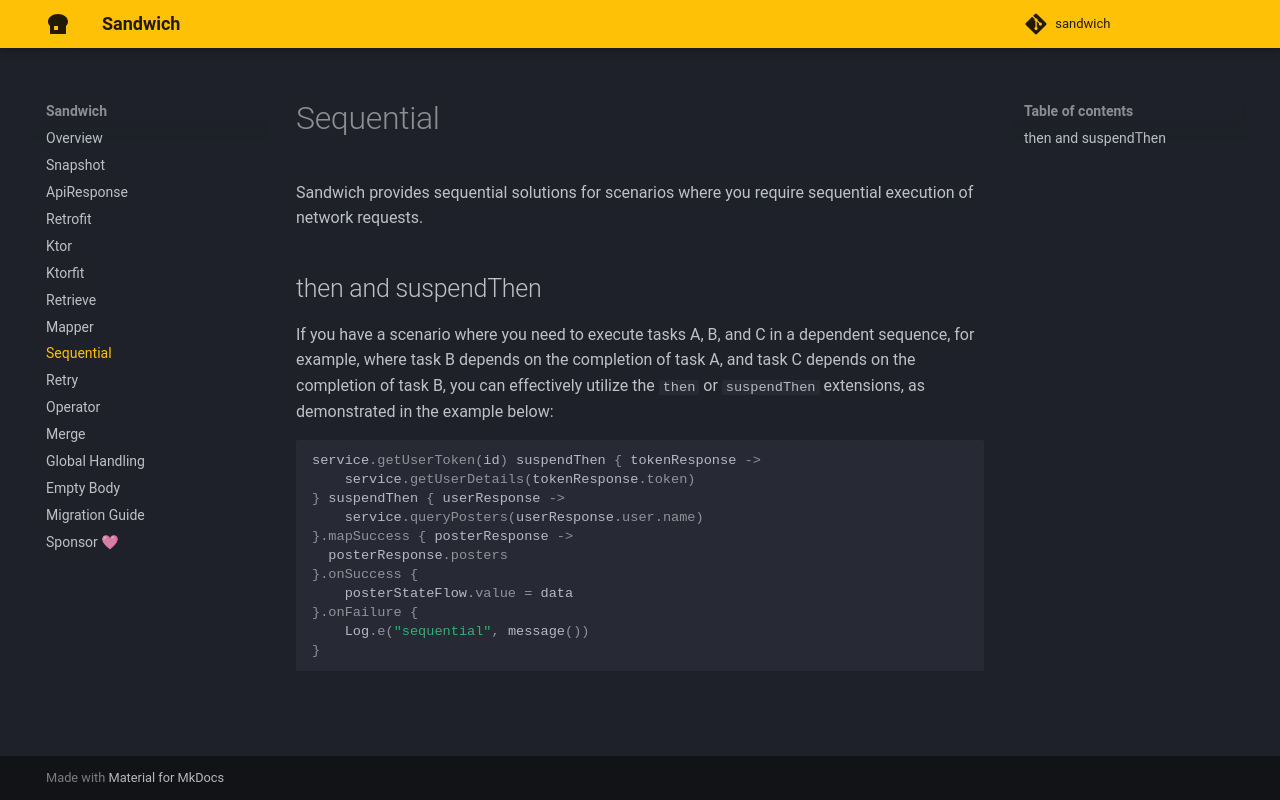

repository: SingularityX-ai/sandwich · page: sequential/index.html · generator: mkdocs

# Sequential

Sandwich provides sequential solutions for scenarios where you require sequential execution of network requests.

## then and suspendThen

If you have a scenario where you need to execute tasks A, B, and C in a dependent sequence, for example, where task B depends on the completion of task A, and task C depends on the completion of task B, you can effectively utilize the `then` or `suspendThen` extensions, as demonstrated in the example below:

```kotlin
service.getUserToken(id) suspendThen { tokenResponse ->
    service.getUserDetails(tokenResponse.token) 
} suspendThen { userResponse ->
    service.queryPosters(userResponse.user.name)
}.mapSuccess { posterResponse ->
  posterResponse.posters
}.onSuccess {
    posterStateFlow.value = data
}.onFailure {
    Log.e("sequential", message())
}
```
